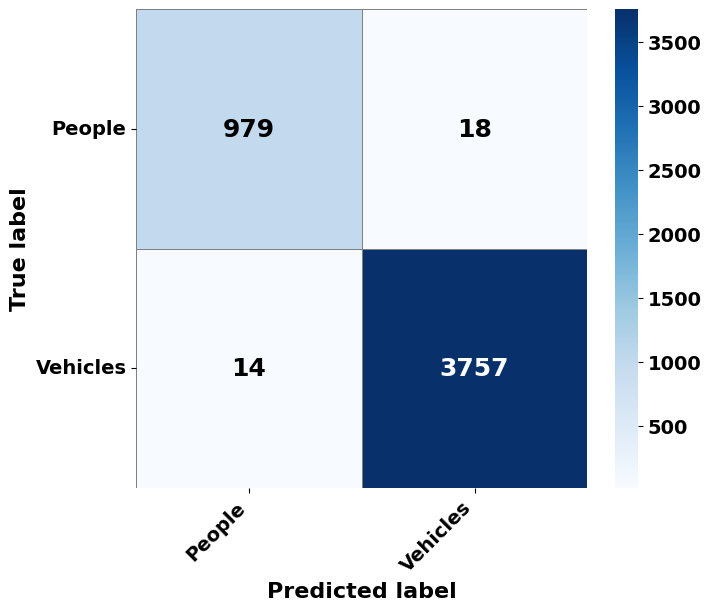
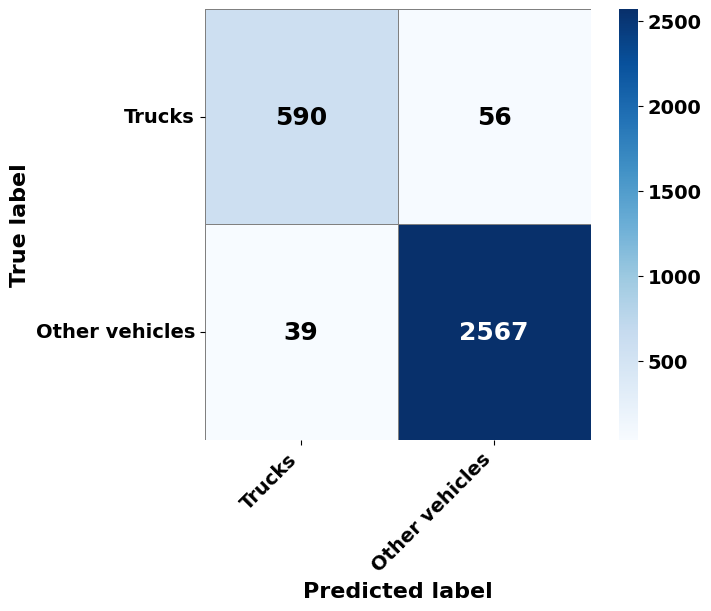
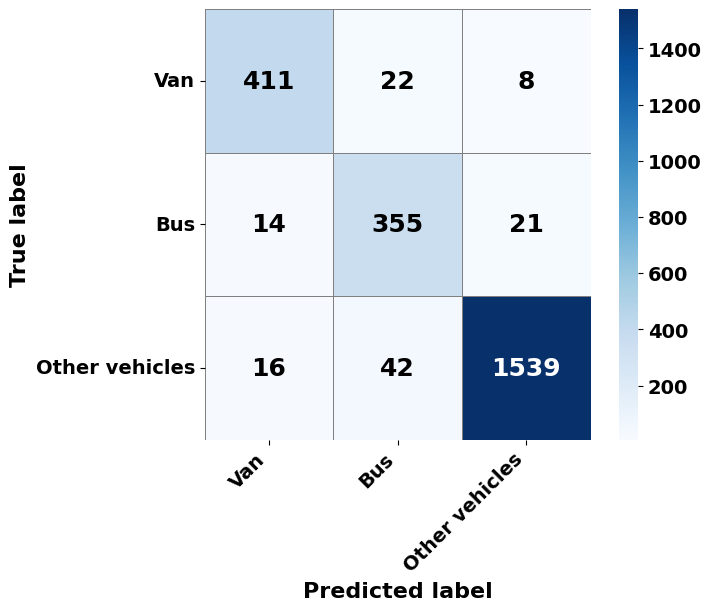
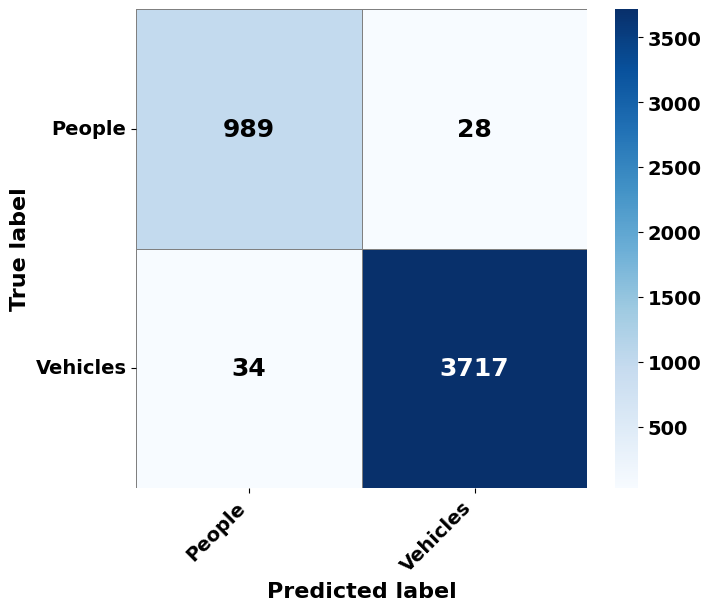
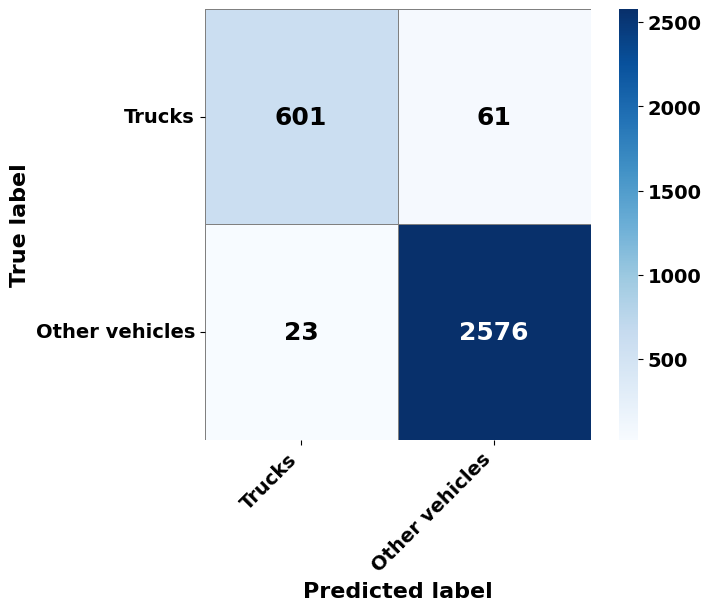
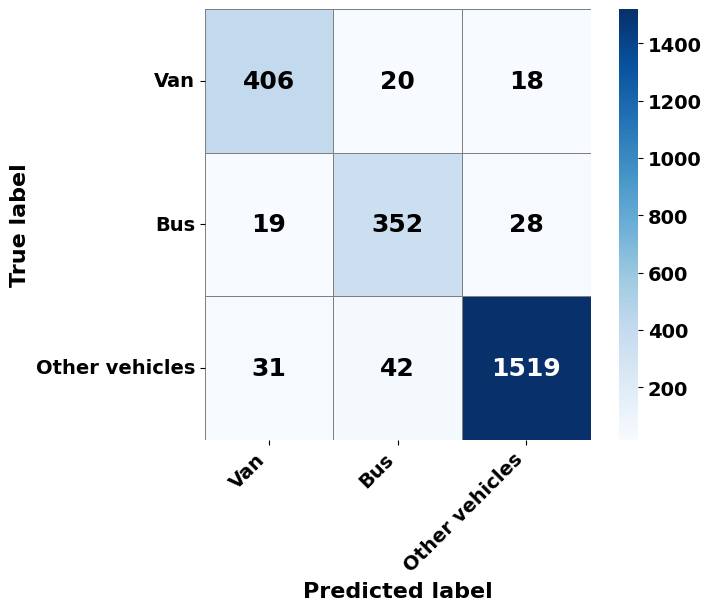

These charts were generated, in order, by the following Python code:
import numpy as np
import matplotlib.pyplot as plt
import matplotlib.ticker as mticker
import seaborn as sns
from typing import List, Dict, Any

def plot_confusion_matrix(matrix: np.ndarray, labels: List[str], filename: str):
    """
    Generates and saves a publication-quality confusion matrix plot with
    custom number formatting, styled to match the provided PDF examples.

    Args:
        matrix (np.ndarray): The confusion matrix data.
        labels (List[str]): The class labels for the x and y axes.
        filename (str): The path to save the output PDF file.
    """
    # --- 1. Setup Plot Style and Font ---
    plt.style.use('default')
    font_properties = {
        'family': 'sans-serif',
        'size': 16,
        'weight': 'bold'
    }
    plt.rc('font', **font_properties)
    plt.rc('axes', titlesize=18)
    plt.rc('xtick', labelsize=14)
    plt.rc('ytick', labelsize=14)

    # --- 2. Create the Heatmap Plot ---
    fig, (ax, cbar_ax) = plt.subplots(
        nrows=1,
        ncols=2,
        figsize=(7, 6),
        gridspec_kw={
            'width_ratios': [20, 1],
            'wspace': 0.08
        },
        constrained_layout=True
    )

    sns.heatmap(
        matrix,
        annot=True,
        fmt='d',  # Use integer formatting
        cmap='Blues',
        linewidths=0.5,
        linecolor='gray',
        cbar=True,
        xticklabels=labels,
        yticklabels=labels,
        ax=ax,
        cbar_ax=cbar_ax,
        annot_kws={"size": 18, "weight": "bold"},
    )

    # --- 3. Customize Annotation Colors ---
    # Set a threshold for when to switch text color from black to white
    color_threshold = matrix.max() * 0.6
    
    # Iterate through text objects to set color based on background
    for text_obj in ax.texts:
        # The text object's text is the data value as a string
        data_value = int(text_obj.get_text())
        if data_value > color_threshold:
            text_obj.set_color('white')
        else:
            text_obj.set_color('black')
        text_obj.set_weight('bold')

    # --- 4. Finalize and Save Plot ---
    ax.set_xlabel('Predicted label', fontsize=16, weight='bold')
    ax.set_ylabel('True label', fontsize=16, weight='bold')
    
    # Rotate labels for better readability, similar to the source PDF
    ax.set_yticklabels(ax.get_yticklabels(), rotation=0, va='center')
    ax.set_xticklabels(ax.get_xticklabels(), rotation=45, ha='right')
    for tick_label in ax.get_xticklabels() + ax.get_yticklabels():
        tick_label.set_fontweight('bold')

    cbar_ax.tick_params(labelsize=14)
    for label in cbar_ax.get_yticklabels():
        label.set_fontweight('bold')
    cbar_ax.set_ylabel('')

    fig.savefig(filename, format='pdf')
    plt.close(fig) # Close the figure to free memory
    print(f"Confusion matrix plot successfully saved as '{filename}'")


if __name__ == '__main__':
    # Data extracted from Figures 9a-f in the provided PDF
    confusion_matrices_data: List[Dict[str, Any]] = [
        {
            "filename": "67_fig_09a.pdf",
            "labels": ['People', 'Vehicles'],
            "matrix": np.array([[979, 18], [14, 3757]])
        },
        {
            "filename": "67_fig_09b.pdf",
            "labels": ['Trucks', 'Other vehicles'],
            "matrix": np.array([[590, 56], [39, 2567]])
        },
        {
            "filename": "67_fig_09c.pdf",
            "labels": ['Van', 'Bus', 'Other vehicles'],
            "matrix": np.array([[411, 22, 8], [14, 355, 21], [16, 42, 1539]])
        },
        {
            "filename": "67_fig_09d.pdf",
            "labels": ['People', 'Vehicles'],
            "matrix": np.array([[989, 28], [34, 3717]])
        },
        {
            "filename": "67_fig_09e.pdf",
            "labels": ['Trucks', 'Other vehicles'],
            "matrix": np.array([[601, 61], [23, 2576]])
        },
        {
            "filename": "67_fig_09f.pdf",
            "labels": ['Van', 'Bus', 'Other vehicles'],
            "matrix": np.array([[406, 20, 18], [19, 352, 28], [31, 42, 1519]])
        }
    ]

    # Generate and save all six confusion matrix plots
    for data in confusion_matrices_data:
        plot_confusion_matrix(
            matrix=data["matrix"],
            labels=data["labels"],
            filename=data["filename"]
        )
